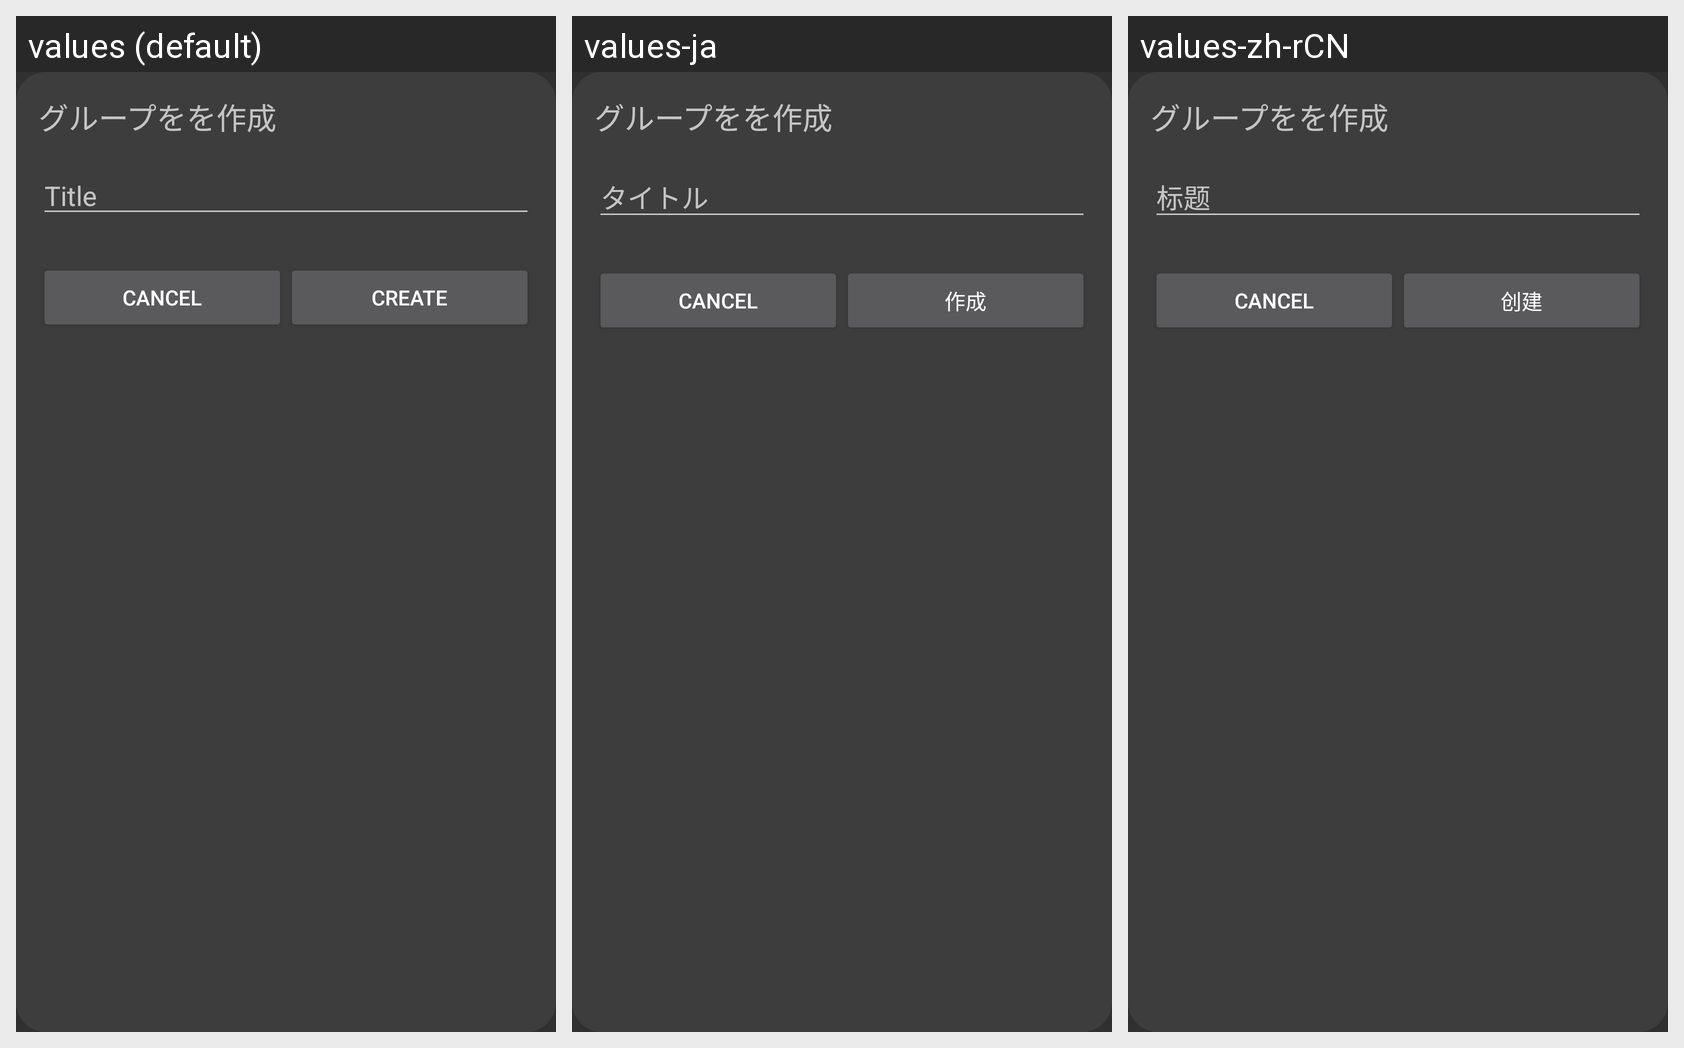

The same Android screen rendered under several of its app's locales, left to right. List the strings drawn on it with the default value and each locale's translation.
Android screen res/layout/group_create_dialog.xml rendered under 3 locales, left to right: values (default), values-ja, values-zh-rCN. Device: Nexus 5 (rendered at 1080×1920; each locale shown at half size, 540×960, under a caption strip naming it); theme AppTheme.
Strings drawn on this screen, with the default value and each locale's value (text and hints the layout hard-codes, and strings that could not be matched under every locale, appear in the picture but are not listed):

text_title
  values: Title
  values-ja: タイトル
  values-zh-rCN: 标题

text_create
  values: Create
  values-ja: 作成
  values-zh-rCN: 创建
